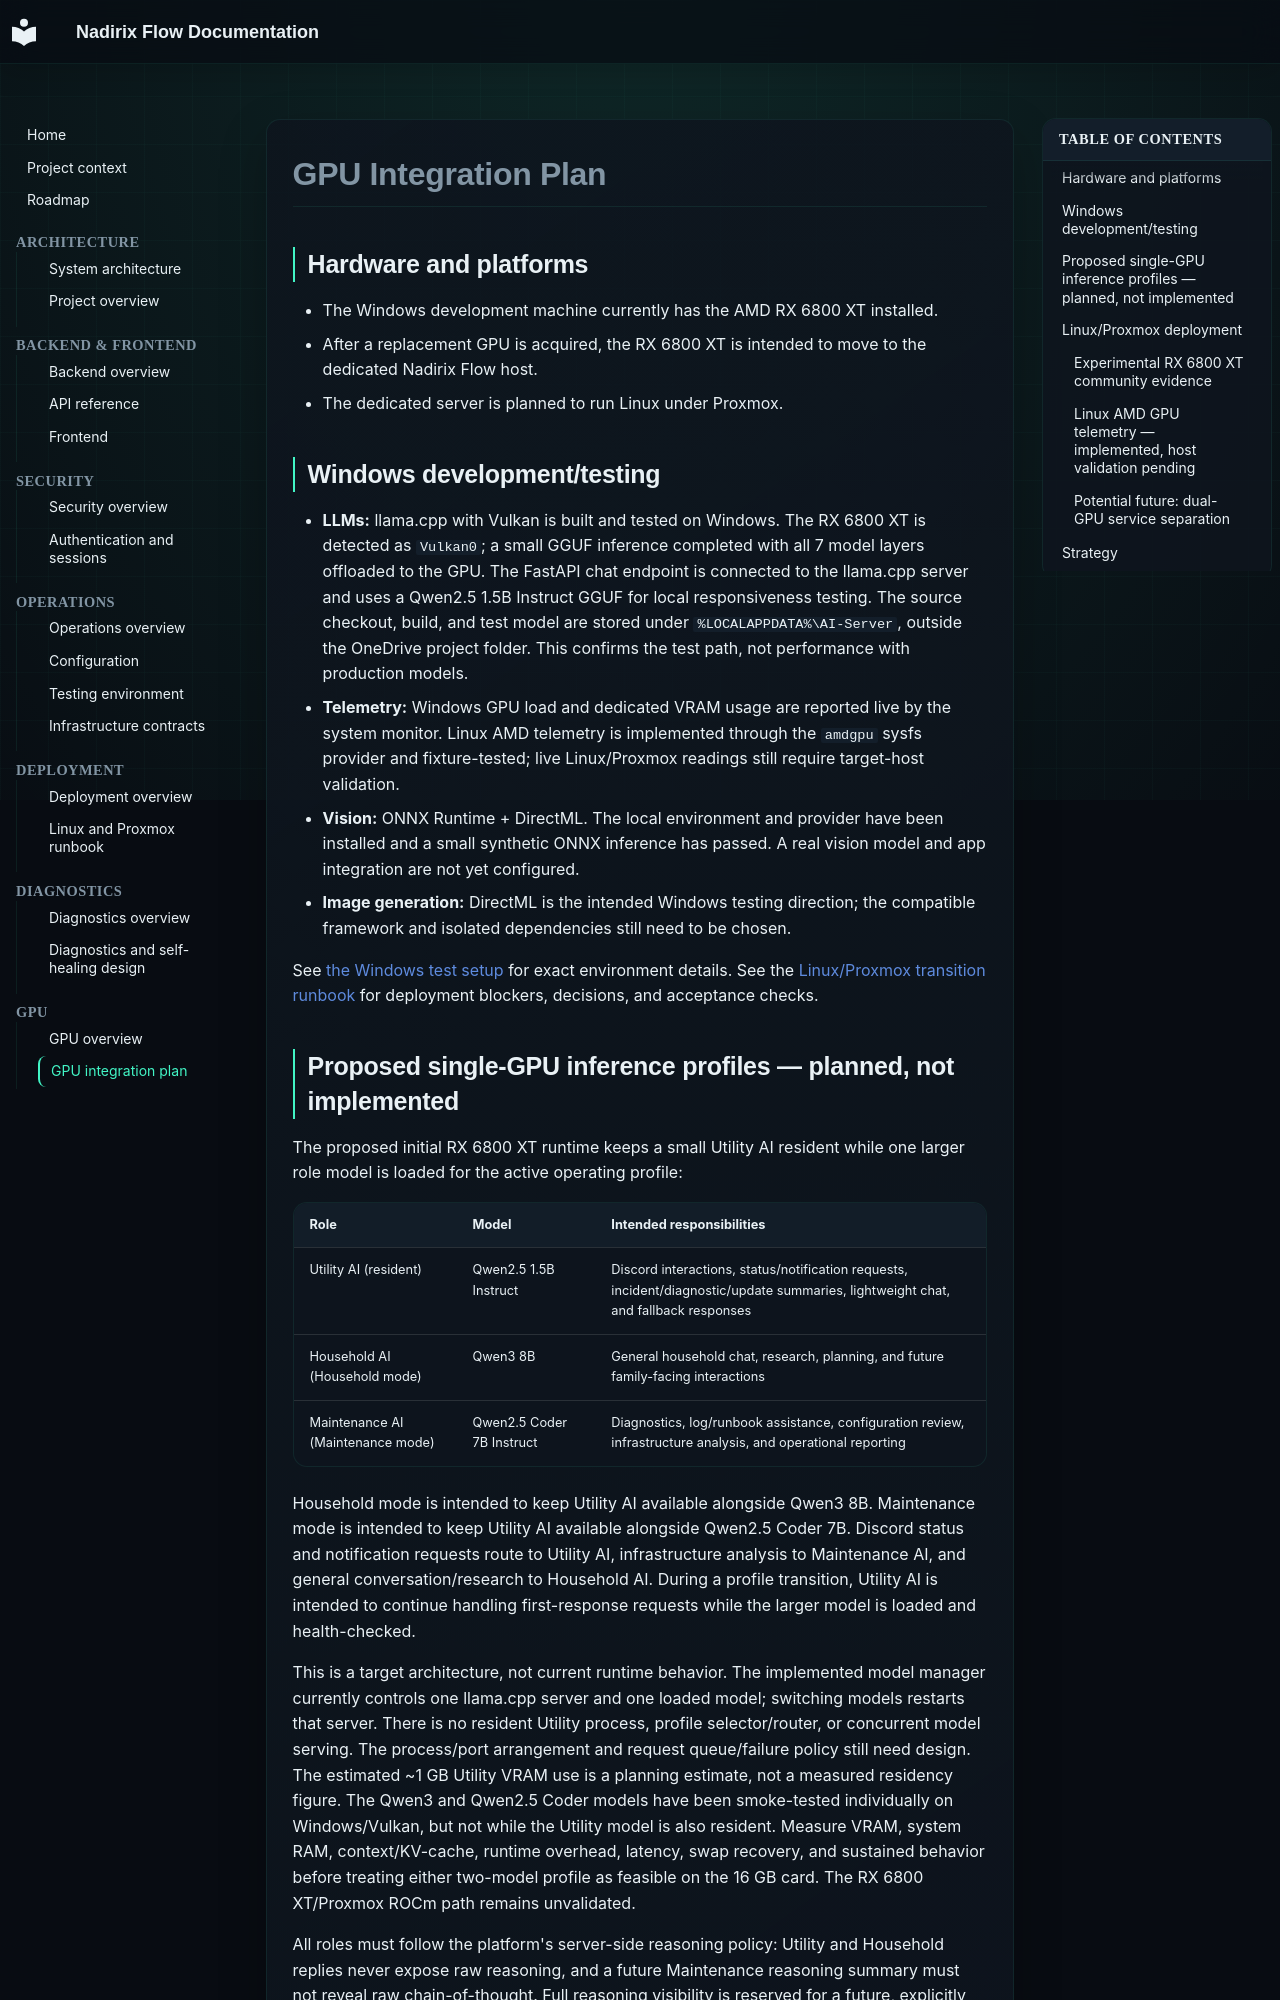

repository: Krazy-Killa/Nadirix-Flow · page: gpu/gpu-plan/index.html · generator: mkdocs

# GPU Integration Plan

## Hardware and platforms

- The Windows development machine currently has the AMD RX 6800 XT installed.
- After a replacement GPU is acquired, the RX 6800 XT is intended to move to
  the dedicated Nadirix Flow host.
- The dedicated server is planned to run Linux under Proxmox.

## Windows development/testing

- **LLMs:** llama.cpp with Vulkan is built and tested on Windows. The RX 6800
  XT is detected as `Vulkan0`; a small GGUF inference completed with all 7
  model layers offloaded to the GPU. The FastAPI chat endpoint is connected to
  the llama.cpp server and uses a Qwen2.5 1.5B Instruct GGUF for local
  responsiveness testing. The source checkout, build, and test model are
  stored under `%LOCALAPPDATA%\AI-Server`, outside the OneDrive project
  folder. This confirms the test path, not performance with production models.
- **Telemetry:** Windows GPU load and dedicated VRAM usage are reported live
  by the system monitor. Linux AMD telemetry is implemented through the
  `amdgpu` sysfs provider and fixture-tested; live Linux/Proxmox readings still
  require target-host validation.
- **Vision:** ONNX Runtime + DirectML. The local environment and provider have
  been installed and a small synthetic ONNX inference has passed. A real
  vision model and app integration are not yet configured.
- **Image generation:** DirectML is the intended Windows testing direction;
  the compatible framework and isolated dependencies still need to be chosen.

See [the Windows test setup](../operations/testing-environment.md) for exact environment
details. See the [Linux/Proxmox transition runbook](../deployment/linux-proxmox-transition.md)
for deployment blockers, decisions, and acceptance checks.

## Proposed single-GPU inference profiles — planned, not implemented

The proposed initial RX 6800 XT runtime keeps a small Utility AI resident while
one larger role model is loaded for the active operating profile:

| Role | Model | Intended responsibilities |
|---|---|---|
| Utility AI (resident) | Qwen2.5 1.5B Instruct | Discord interactions, status/notification requests, incident/diagnostic/update summaries, lightweight chat, and fallback responses |
| Household AI (Household mode) | Qwen3 8B | General household chat, research, planning, and future family-facing interactions |
| Maintenance AI (Maintenance mode) | Qwen2.5 Coder 7B Instruct | Diagnostics, log/runbook assistance, configuration review, infrastructure analysis, and operational reporting |

Household mode is intended to keep Utility AI available alongside Qwen3 8B.
Maintenance mode is intended to keep Utility AI available alongside Qwen2.5
Coder 7B. Discord status and notification requests route to Utility AI,
infrastructure analysis to Maintenance AI, and general conversation/research
to Household AI. During a profile transition, Utility AI is intended to
continue handling first-response requests while the larger model is loaded
and health-checked.

This is a target architecture, not current runtime behavior. The implemented
model manager currently controls one llama.cpp server and one loaded model;
switching models restarts that server. There is no resident Utility process,
profile selector/router, or concurrent model serving. The process/port
arrangement and request queue/failure policy still need design. The estimated
~1 GB Utility VRAM use is a planning estimate, not a measured residency
figure. The Qwen3 and Qwen2.5 Coder models have been smoke-tested individually
on Windows/Vulkan, but not while the Utility model is also resident. Measure
VRAM, system RAM, context/KV-cache, runtime overhead, latency, swap recovery,
and sustained behavior before treating either two-model profile as feasible
on the 16 GB card. The RX 6800 XT/Proxmox ROCm path remains unvalidated.

All roles must follow the platform's server-side reasoning policy: Utility and
Household replies never expose raw reasoning, and a future Maintenance
reasoning summary must not reveal raw chain-of-thought. Full reasoning
visibility is reserved for a future, explicitly gated developer/debug mode;
none is implemented. See the [backend API contract](../backend/api.md) for the
current output filter.
